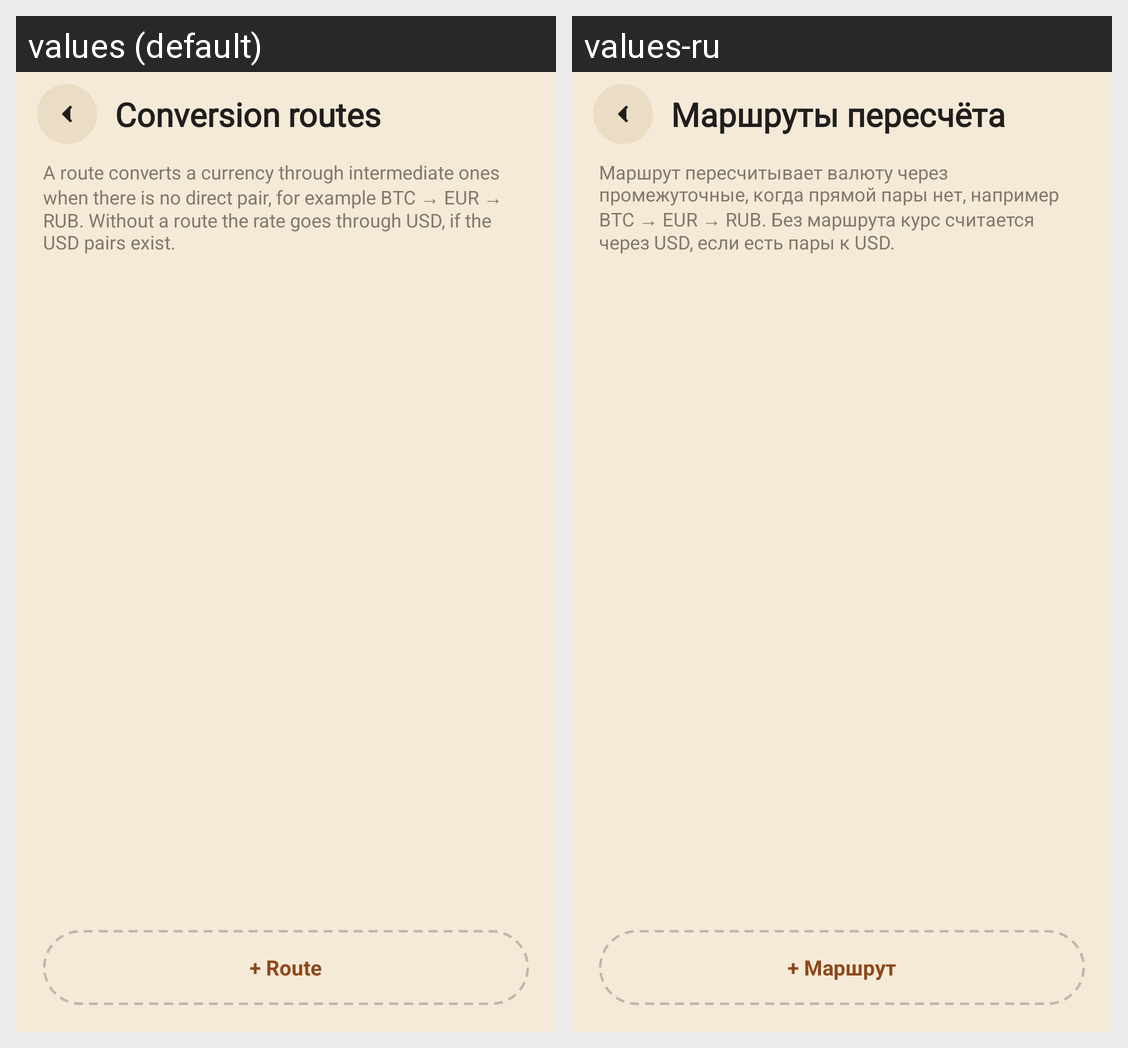

This grid shows one Android layout under two languages. Give, for every string resource on the screen, its name, the default text and each shown locale's text.
Android screen res/layout/activity_currency_route_list.xml rendered under 2 locales, left to right: values (default), values-ru. Device: Nexus 5 (rendered at 1080×1920; each locale shown at half size, 540×960, under a caption strip naming it); theme AppTheme.
Strings drawn on this screen, with the default value and each locale's value (text and hints the layout hard-codes, and strings that could not be matched under every locale, appear in the picture but are not listed):

route_list_title
  values: Conversion routes
  values-ru: Маршруты пересчёта

route_list_hint
  values: A route converts a currency through intermediate ones when there is no direct pair, for example BTC → EUR → RUB. Without a route the rate goes through USD, if the USD pairs exist.
  values-ru: Маршрут пересчитывает валюту через промежуточные, когда прямой пары нет, например BTC → EUR → RUB. Без маршрута курс считается через USD, если есть пары к USD.

route_list_add
  values: + Route
  values-ru: + Маршрут
